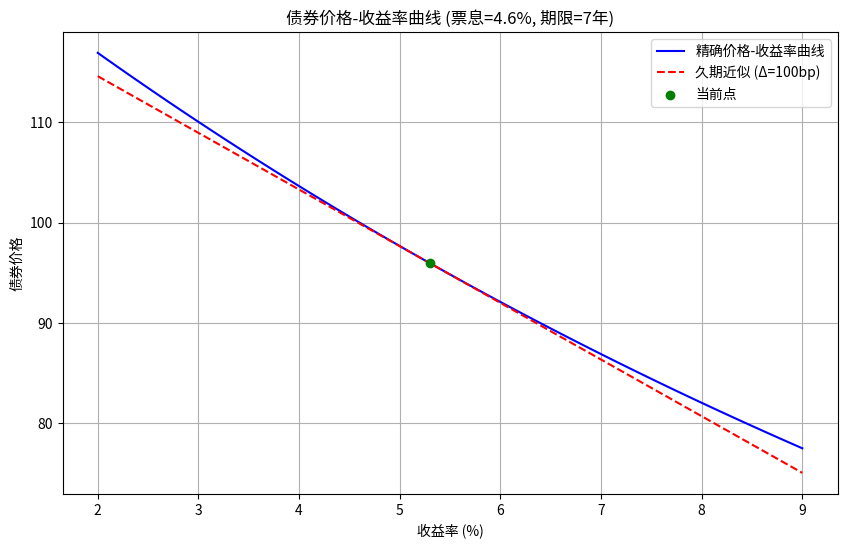

Recreate this plot in Python.
import numpy as np
import matplotlib.pyplot as plt
from scipy.optimize import newton
import os

def calculate_bond_price(yield_to_maturity, face_value, coupon_rate, years_to_maturity, periods_per_year=2):
    """
    计算债券精确价格
    """
    coupon_payment = face_value * coupon_rate / periods_per_year
    total_periods = years_to_maturity * periods_per_year
    discount_rate = yield_to_maturity / periods_per_year

    # 现金流折现
    price = sum([coupon_payment / (1 + discount_rate)**t for t in range(1, total_periods + 1)])
    price += face_value / (1 + discount_rate)**total_periods

    return price

def calculate_duration(yield_to_maturity, face_value, coupon_rate, years_to_maturity, periods_per_year=2):
    """
    计算麦考利久期
    """
    coupon_payment = face_value * coupon_rate / periods_per_year
    total_periods = years_to_maturity * periods_per_year
    discount_rate = yield_to_maturity / periods_per_year
    bond_price = calculate_bond_price(yield_to_maturity, face_value, coupon_rate, years_to_maturity, periods_per_year)

    # 计算久期
    duration = sum([t * coupon_payment / (1 + discount_rate)**t for t in range(1, total_periods + 1)])
    duration += total_periods * face_value / (1 + discount_rate)**total_periods
    duration /= bond_price
    duration /= periods_per_year  # 转换为年化久期

    return duration

def calculate_modified_duration(yield_to_maturity, face_value, coupon_rate, years_to_maturity, periods_per_year=2):
    """
    计算修正久期
    """
    macaulay_duration = calculate_duration(yield_to_maturity, face_value, coupon_rate, years_to_maturity, periods_per_year)
    modified_duration = macaulay_duration / (1 + yield_to_maturity / periods_per_year)
    return modified_duration

def main():
    # 债券参数
    face_value = 100
    coupon_rate = 0.046
    years_to_maturity = 7
    current_yield = 0.053
    yield_change_bp = 100  # 基点变动幅度（可调）

    # 计算当前价格
    current_price = calculate_bond_price(current_yield, face_value, coupon_rate, years_to_maturity)

    # 计算久期
    modified_duration = calculate_modified_duration(current_yield, face_value, coupon_rate, years_to_maturity)

    # 收益率范围
    yields = np.linspace(0.02, 0.09, 100)
    prices = np.array([calculate_bond_price(y, face_value, coupon_rate, years_to_maturity) for y in yields])

    # 久期近似线
    delta_y = 0.0001  # 小幅变动用于近似
    approx_prices = current_price * (1 - modified_duration * (yields - current_yield))

    # 计算收益率上升100bp后的精确价格
    yield_up100bp = current_yield + yield_change_bp / 10000
    price_at_up100bp = calculate_bond_price(yield_up100bp, face_value, coupon_rate, years_to_maturity)

    # 久期法估计的相对价格变化
    dur_approx_change_up100bp = -modified_duration * (yield_change_bp / 10000)

    # 绘图
    plt.figure(figsize=(10, 6))
    plt.plot(yields * 100, prices, label='精确价格-收益率曲线', color='blue')
    plt.plot(yields * 100, approx_prices, '--', label=f'久期近似 (Δ={yield_change_bp}bp)', color='red')
    plt.scatter(current_yield * 100, current_price, color='green', zorder=5, label='当前点')
    plt.xlabel('收益率 (%)')
    plt.ylabel('债券价格')
    plt.title(f'债券价格-收益率曲线 (票息={coupon_rate*100}%, 期限={years_to_maturity}年)')
    plt.legend()
    plt.grid(True)

    # 保存图片
    figure_path = 'bond_price_yield_curve.png'
    plt.savefig(figure_path)
    plt.close()

    # 准备结果
    result = {
        'price_at_up100bp': price_at_up100bp,
        'dur_approx_change_up100bp': dur_approx_change_up100bp,
        'figure_path': os.path.abspath(figure_path)
    }

    return result

# 运行并输出结果
if __name__ == "__main__":
    result = main()
    print(result)
